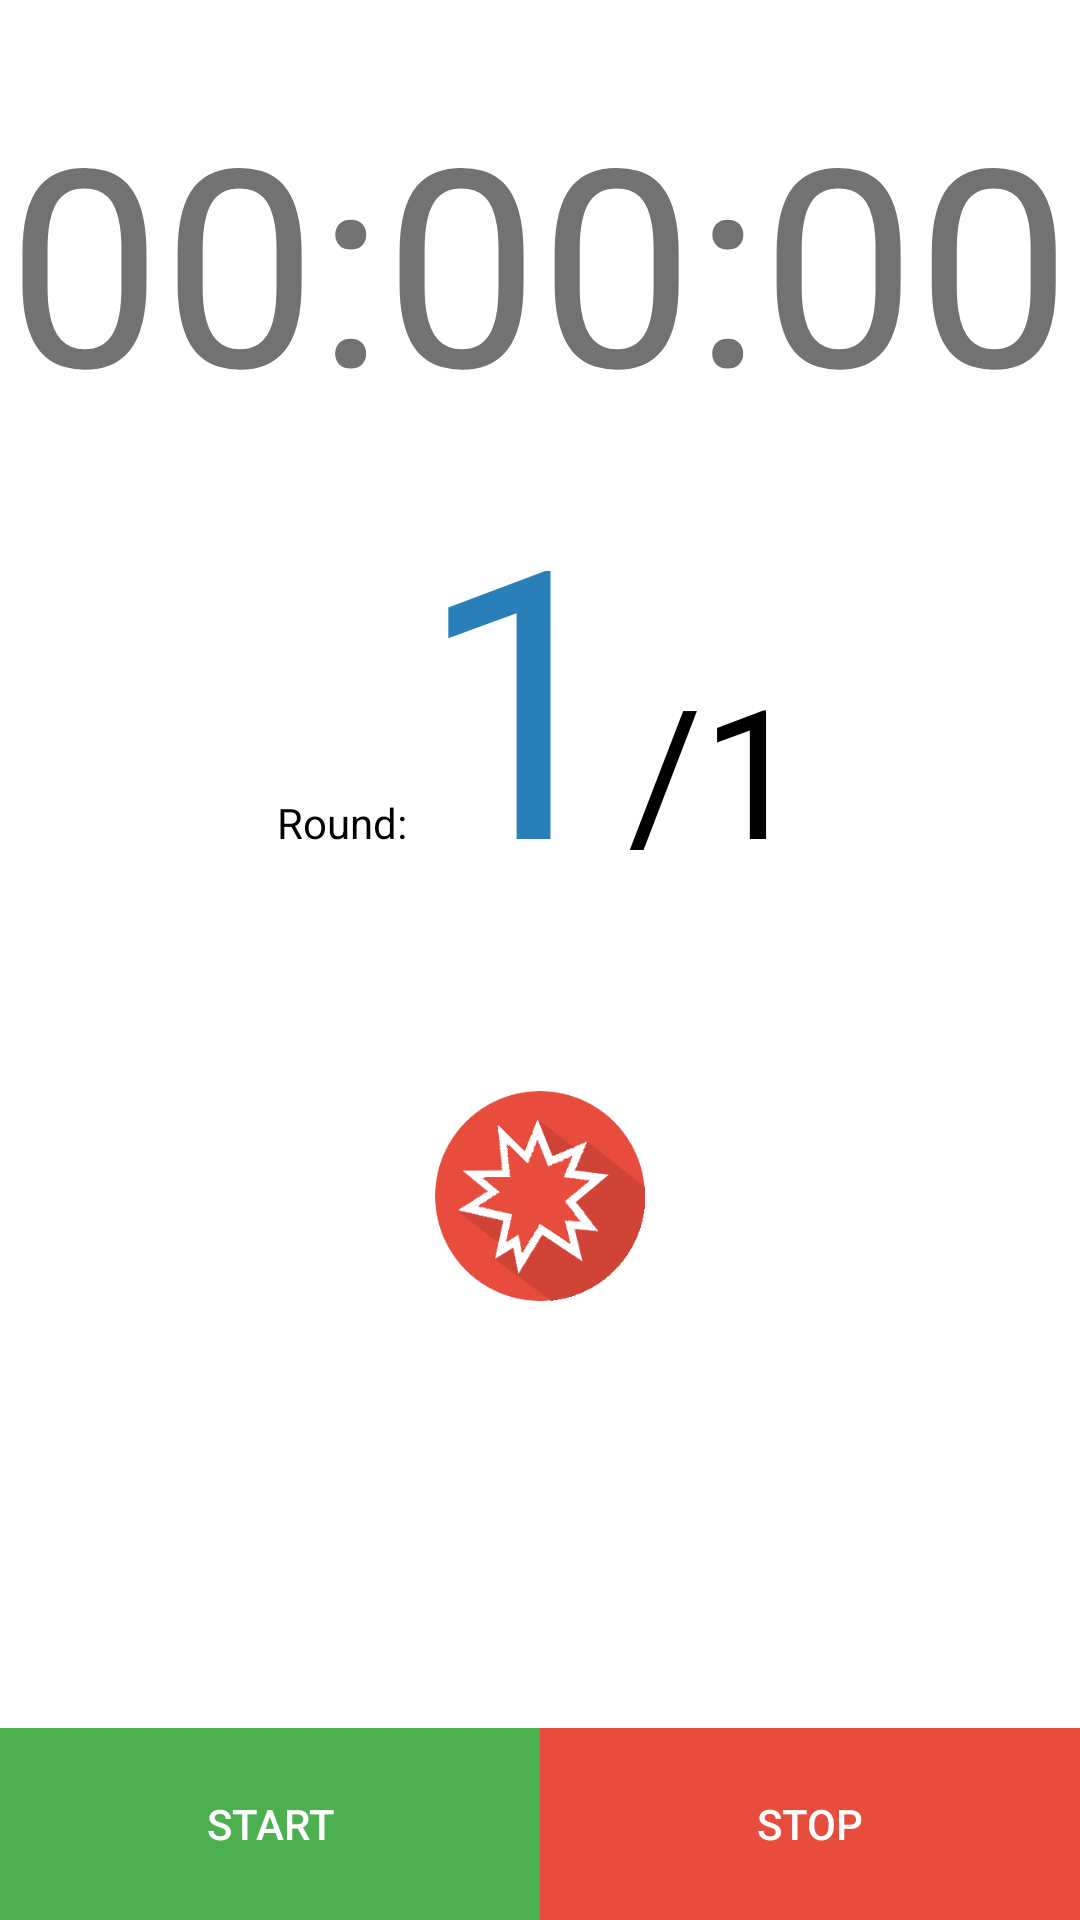

Here is an Android app screen rendered from its layout file. Give the layout XML and the strings, colors and styles it references.
<!-- AndroidManifest.xml: application theme AppTheme -->
<!-- res/layout/fragment_timer.xml -->
<RelativeLayout xmlns:android="http://schemas.android.com/apk/res/android"
    xmlns:tools="http://schemas.android.com/tools"
    android:layout_width="match_parent"
    android:layout_height="match_parent"
    tools:context="com.eboodnero.crosstime.TimerFragment"
    android:background="#fff">

    <TextView
        android:id="@+id/timer_text_view"
        android:layout_width="wrap_content"
        android:layout_height="wrap_content"
        android:textSize="92sp"
        android:textColor="@color/secondaryText"
        android:layout_centerHorizontal="true"
        android:paddingTop="25dp"
        android:text="00:00:00"
        />
    <LinearLayout
        android:id="@+id/timer_round_linear_layout"
        android:layout_width="wrap_content"
        android:layout_height="wrap_content"
        android:orientation="horizontal"
        android:layout_below="@+id/timer_text_view"
        android:layout_centerHorizontal="true"
        >
        <TextView
            android:layout_width="wrap_content"
            android:layout_height="wrap_content"
            android:text="Round: "
            android:textColor="#000"
            />
        <TextView
            android:id="@+id/timer_current_round_view"
            android:layout_width="wrap_content"
            android:layout_height="wrap_content"
            android:textSize="125sp"
            android:textColor="@color/restBlue"
            android:text="1"

            />
        <TextView
            android:layout_width="wrap_content"
            android:layout_height="wrap_content"
            android:textSize="60sp"
            android:textColor="#000"
            android:text="/"
            android:layout_below="@+id/timer_text_view"
            android:layout_centerHorizontal="true" />
        <TextView
            android:id="@+id/timer_total_round_view"
            android:layout_width="wrap_content"
            android:layout_height="wrap_content"
            android:textSize="60sp"
            android:textColor="#000"
            android:text="1"
            android:layout_below="@+id/timer_text_view"
            android:layout_centerHorizontal="true"
            />
    </LinearLayout>

    <ImageView
        android:layout_width="70dp"
        android:layout_height="70dp"
        android:background="@drawable/round"
        android:layout_below="@id/timer_round_linear_layout"
        android:layout_marginTop="50dp"
        android:layout_centerHorizontal="true"
        />
    <LinearLayout
        android:id="@+id/start_and_stop_linear_layout"
        android:layout_width="match_parent"
        android:layout_height="wrap_content"
        android:orientation="horizontal"
        android:layout_alignParentBottom="true"
        >
        <Button
            android:layout_width="0dp"
            android:layout_height="64dp"
            android:layout_weight="1"
            android:text="Start"
            android:textColor="@color/textIconColor"
            android:background="@color/accentColor"/>
        <Button
            android:layout_width="0dp"
            android:layout_height="64dp"
            android:layout_weight="1"
            android:text="Stop"
            android:textColor="@color/textIconColor"
            android:background="@color/roundRed"
            />
    </LinearLayout>

</RelativeLayout>
<!-- resources referenced by this layout -->
<resources>
  <color name="accentColor">#4CAF50</color>
  <color name="restBlue">#2980b9</color>
  <color name="roundRed">#e74c3c</color>
  <color name="secondaryText">#727272</color>
  <color name="textIconColor">#FFFFFF</color>
  <!-- drawable round: png bitmap (drawable, 13526 bytes) -->
  <style name="AppTheme" parent="Theme.AppCompat.Light.NoActionBar">
          
          <item name="colorPrimary">@color/primaryColor</item>
          <item name="colorPrimaryDark">@color/darkPrimaryColor</item>
          <item name="colorAccent">@color/accentColor</item>
      </style>
  <color name="primaryColor">#3F51B5</color>
  <color name="darkPrimaryColor">#303F9F</color>
</resources>
